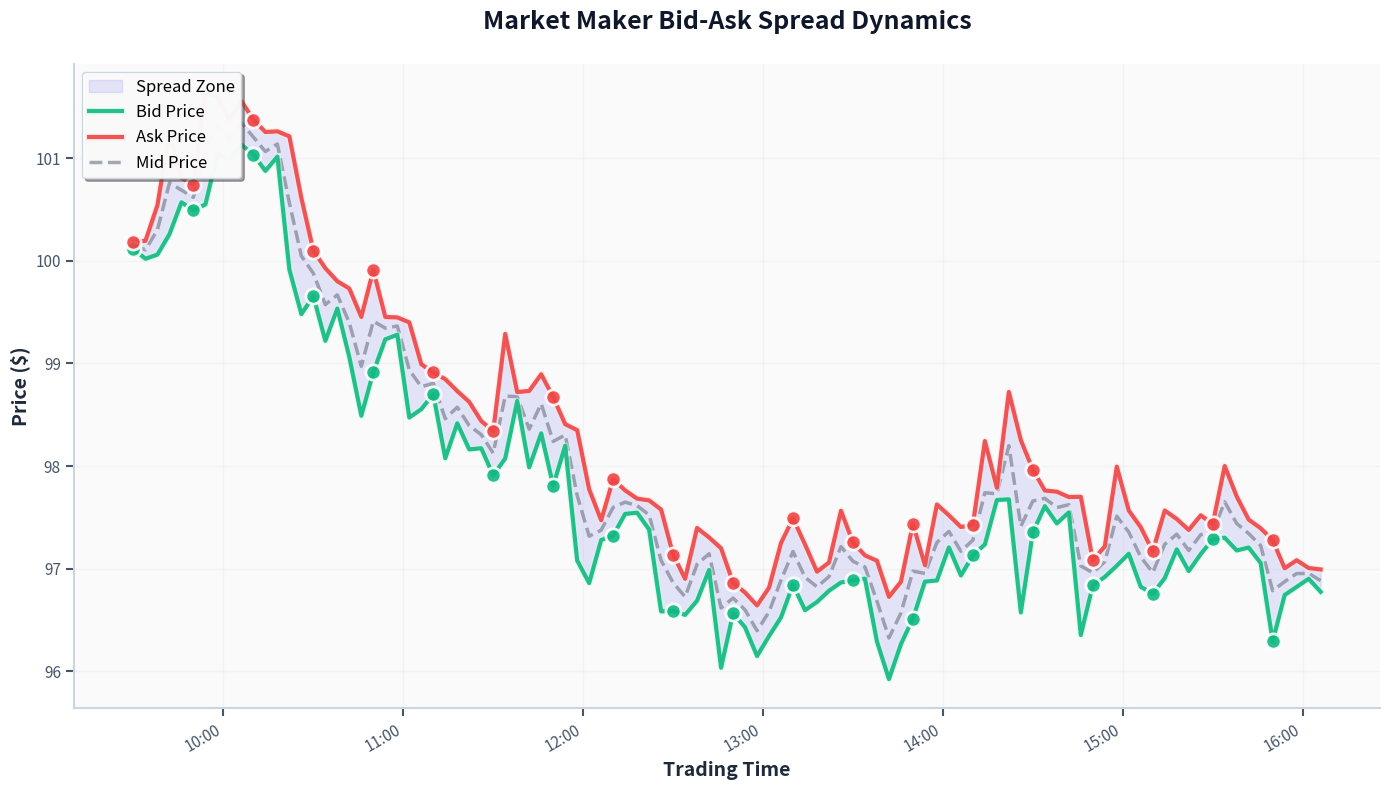

Recreate this plot in Python. (Note: this script raises an exception after producing the figure.)
#!/usr/bin/env python3
"""
Generate an executive-level, eye-candy scatter plot showing how a market maker sets
the bid-ask spread over time, using synthetic market data.
"""

import numpy as np
import matplotlib.pyplot as plt
from matplotlib import patheffects
from datetime import datetime, timedelta
import matplotlib.patches as mpatches

# Set random seed for reproducibility
np.random.seed(42)

# Generate synthetic time data (100 time points over a trading day)
n_points = 100
start_time = datetime(2025, 1, 15, 9, 30)  # Market open
time_points = [start_time + timedelta(minutes=i*4) for i in range(n_points)]

# Generate mid-price (mean-reverting random walk)
mid_price = 100 + np.cumsum(np.random.normal(0, 0.3, n_points))

# Generate spread based on volatility and inventory risk
volatility = np.abs(np.diff(mid_price, prepend=mid_price[0]))
base_spread = 0.10
spread = base_spread + volatility * 2 + np.random.normal(0, 0.02, n_points)
spread = np.maximum(spread, 0.05)

# Calculate bid and ask prices
bid_price = mid_price - spread / 2
ask_price = mid_price + spread / 2

# ========== LIGHT MODE VERSION - Executive Style ==========
fig, ax = plt.subplots(figsize=(14, 8), facecolor='white')
ax.set_facecolor('#fafafa')

# Create gradient fill between bid and ask
ax.fill_between(time_points, bid_price, ask_price, alpha=0.15, color='#6366f1', label='Spread Zone')

# Plot bid line with gradient effect
bid_line = ax.plot(time_points, bid_price, linewidth=3, color='#10b981',
                   label='Bid Price', zorder=3, alpha=0.9)
bid_line[0].set_path_effects([patheffects.withStroke(linewidth=5, foreground='#d1fae5', alpha=0.5)])

# Plot ask line with gradient effect
ask_line = ax.plot(time_points, ask_price, linewidth=3, color='#ef4444',
                   label='Ask Price', zorder=3, alpha=0.9)
ask_line[0].set_path_effects([patheffects.withStroke(linewidth=5, foreground='#fee2e2', alpha=0.5)])

# Add scatter points with gradients
scatter_bid = ax.scatter(time_points[::5], bid_price[::5], s=120, c='#10b981',
                        edgecolors='white', linewidths=2, alpha=0.9, zorder=4)
scatter_ask = ax.scatter(time_points[::5], ask_price[::5], s=120, c='#ef4444',
                        edgecolors='white', linewidths=2, alpha=0.9, zorder=4)

# Mid-price line (elegant dashed)
ax.plot(time_points, mid_price, color='#6b7280', linewidth=2.5,
        linestyle='--', label='Mid Price', alpha=0.6, zorder=2)

# Professional styling
ax.spines['top'].set_visible(False)
ax.spines['right'].set_visible(False)
ax.spines['left'].set_linewidth(1.5)
ax.spines['bottom'].set_linewidth(1.5)
ax.spines['left'].set_color('#cbd5e1')
ax.spines['bottom'].set_color('#cbd5e1')

# Grid with subtle styling
ax.grid(True, alpha=0.2, linestyle='-', linewidth=1, color='#cbd5e1', zorder=1)
ax.set_axisbelow(True)

# Labels and title
ax.set_xlabel('Trading Time', fontsize=14, fontweight='600', color='#1e293b', family='sans-serif')
ax.set_ylabel('Price ($)', fontsize=14, fontweight='600', color='#1e293b', family='sans-serif')
ax.set_title('Market Maker Bid-Ask Spread Dynamics', fontsize=18, fontweight='700',
             color='#0f172a', pad=25, family='sans-serif')

# Enhanced legend
legend = ax.legend(loc='upper left', frameon=True, shadow=True, fontsize=12,
                  fancybox=True, framealpha=0.95, edgecolor='#cbd5e1')
legend.get_frame().set_facecolor('white')

# Format x-axis
import matplotlib.dates as mdates
ax.xaxis.set_major_formatter(mdates.DateFormatter('%H:%M'))
plt.setp(ax.xaxis.get_majorticklabels(), rotation=0, ha='center')
ax.tick_params(axis='both', labelsize=11, colors='#475569', length=6, width=1.5)

fig.autofmt_xdate()
plt.tight_layout()

plt.savefig('/Users/<user>/AlphaWaves/assets/images/bid-ask-spread.png', dpi=200, bbox_inches='tight', facecolor='white')
print("✓ Executive-style light mode plot saved")

# ========== DARK MODE VERSION - High Contrast ==========
fig, ax = plt.subplots(figsize=(14, 8), facecolor='#0f172a')
ax.set_facecolor('#1e293b')

# Create gradient fill between bid and ask
ax.fill_between(time_points, bid_price, ask_price, alpha=0.2, color='#818cf8', label='Spread Zone')

# Plot bid line with glow effect
bid_line = ax.plot(time_points, bid_price, linewidth=3.5, color='#34d399',
                   label='Bid Price', zorder=3, alpha=1.0)
bid_line[0].set_path_effects([patheffects.withStroke(linewidth=6, foreground='#6ee7b7', alpha=0.4)])

# Plot ask line with glow effect
ask_line = ax.plot(time_points, ask_price, linewidth=3.5, color='#fb7185',
                   label='Ask Price', zorder=3, alpha=1.0)
ask_line[0].set_path_effects([patheffects.withStroke(linewidth=6, foreground='#fda4af', alpha=0.4)])

# Add scatter points with strong contrast
scatter_bid = ax.scatter(time_points[::5], bid_price[::5], s=130, c='#34d399',
                        edgecolors='#d1fae5', linewidths=2.5, alpha=1.0, zorder=4)
scatter_ask = ax.scatter(time_points[::5], ask_price[::5], s=130, c='#fb7185',
                        edgecolors='#fecdd3', linewidths=2.5, alpha=1.0, zorder=4)

# Mid-price line (high contrast)
ax.plot(time_points, mid_price, color='#e2e8f0', linewidth=2.5,
        linestyle='--', label='Mid Price', alpha=0.8, zorder=2)

# Professional dark styling
ax.spines['top'].set_visible(False)
ax.spines['right'].set_visible(False)
ax.spines['left'].set_linewidth(2)
ax.spines['bottom'].set_linewidth(2)
ax.spines['left'].set_color('#475569')
ax.spines['bottom'].set_color('#475569')

# Grid
ax.grid(True, alpha=0.15, linestyle='-', linewidth=1, color='#475569', zorder=1)
ax.set_axisbelow(True)

# High contrast labels
ax.set_xlabel('Trading Time', fontsize=14, fontweight='600', color='#f1f5f9', family='sans-serif')
ax.set_ylabel('Price ($)', fontsize=14, fontweight='600', color='#f1f5f9', family='sans-serif')
ax.set_title('Market Maker Bid-Ask Spread Dynamics', fontsize=18, fontweight='700',
             color='#f8fafc', pad=25, family='sans-serif')

# Enhanced legend with high contrast
legend = ax.legend(loc='upper left', frameon=True, shadow=True, fontsize=12,
                  fancybox=True, framealpha=0.95, edgecolor='#475569')
legend.get_frame().set_facecolor('#0f172a')
for text in legend.get_texts():
    text.set_color('#e2e8f0')

# Format x-axis with high contrast
ax.xaxis.set_major_formatter(mdates.DateFormatter('%H:%M'))
plt.setp(ax.xaxis.get_majorticklabels(), rotation=0, ha='center')
ax.tick_params(axis='both', labelsize=11, colors='#cbd5e1', length=6, width=2)

fig.autofmt_xdate()
plt.tight_layout()

plt.savefig('/Users/<user>/AlphaWaves/assets/images/bid-ask-spread-dark.png', dpi=200, bbox_inches='tight', facecolor='#0f172a')
print("✓ Executive-style dark mode plot saved with high contrast")
